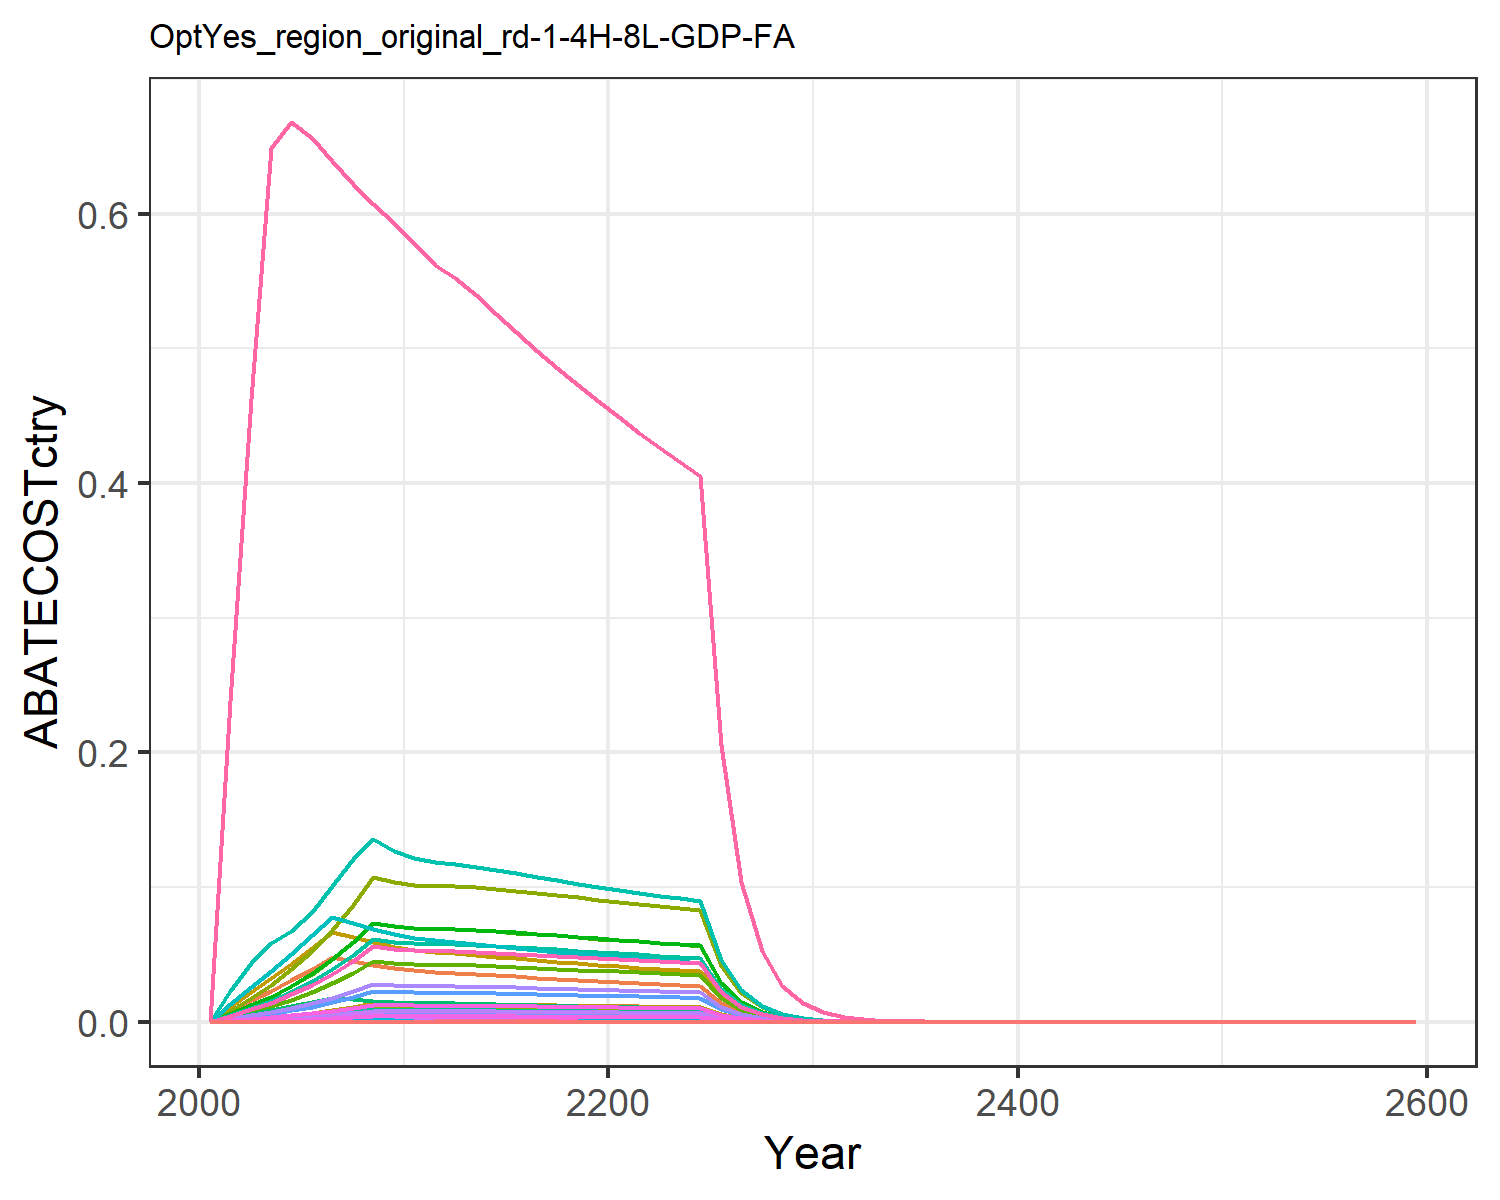

Source data for this figure (header and first rows):
0.0, 0.0, 0.0, 0.0, 0.0, 0.0, 0.0, 0.0, 0.0, 0.0, 0.0, 0.0, 0.0, 0.0, 0.0, 0.0, 0.0, 0.0, 0.0, 0.0, 0.0, 0.0, 0.0, 0.0
0.0, 0.0, 0.0, 2.6664873650507255e-7, 0.0, 0.0, 0.007844, 0.0009075, 0.0, 0.0, 0.001076, 0.0, 0.0, 0.0, 0.0, 2.728330653909415e-8, 0.0, 0.0, 0.0, 0.0, 0.0, 0.0, 0.0, 0.0
0.0, 0.0, 0.0, 0.0, 0.0, 0.0, 0.01594, 0.001955, 0.0, 0.0, 0.002319, 0.0, 0.0, 0.0, 0.0, 0.0, 0.0, 0.0, 0.0, 0.0, 0.0, 0.0, 0.0, 0.0
0.0, 0.0, 0.0, 0.0, 0.0, 0.0, 0.02303, 0.002977, 0.0, 0.0, 0.00353, 0.0, 0.0, 0.0, 0.0, 0.0, 0.0, 0.0, 0.0, 0.0, 0.0, 0.0, 0.0, 0.0
0.0, 0.0, 0.0, 0.0, 0.0, 0.0, 0.03091, 0.004242, 0.0, 0.0, 0.005031, 0.0, 0.0, 0.0, 0.0, 0.0, 0.0, 0.0, 0.0, 0.0, 0.0, 0.0, 0.0, 0.0
0.0, 0.0, 0.0, 0.0, 0.0, 0.0, 0.03929, 0.005734, 0.0, 0.0, 0.0068, 0.0, 0.0, 0.0, 0.0, 0.0, 0.0, 0.0, 0.0, 0.0, 0.0, 0.0, 0.0, 0.0
0.0, 0.0, 0.0, 0.0, 0.0, 0.0, 0.04772, 0.007459, 0.0, 0.0, 0.008845, 0.0, 0.0, 0.0, 0.0, 0.0, 0.0, 0.0, 0.0, 0.0, 0.0, 0.0, 0.0, 0.0
0.0, 0.0, 0.0, 0.0, 0.0, 0.0, 0.04483, 0.009448, 0.0, 0.0, 0.0112, 0.0, 0.0, 0.0, 0.0, 0.0, 0.0, 0.0, 0.0, 0.0, 0.0, 0.0, 0.0, 0.0
0.0, 0.0, 0.0, 6.085446043019977e-7, 1.3955840850496111e-9, 0.0, 0.04219, 0.01171, 0.0, 0.0, 0.01389, 0.0, 0.0, 0.0, 0.0, 6.226584531956824e-8, 1.8328063809342294e-11, 0.0, 0.0, 4.8557946905859654e-12, 1.272754469788699e-10, 4.948429499384435e-9, 8.061192240455325e-12, 0.0
0.0, 0.0, 5.657382822613022e-7, 4.2383826948616094e-5, 2.394594729050751e-5, 4.31399085342243e-7, 0.03975, 0.01133, 2.62960084562955e-6, 0.0, 0.01343, 0.0, 0.0, 0.0, 2.257045508821778e-6, 4.336682626347318e-6, 3.1447968962756346e-7, 7.009425259645342e-7, 2.735792896918936e-6, 8.331751913763353e-8, 2.1838391375919563e-6, 8.490698140831824e-5, 1.3831691444211995e-7, 0.0
0.0, 0.0, 4.28854129859036e-6, 0.0002229, 0.0001696, 3.270191980414378e-6, 0.03808, 0.0111, 1.993351374457949e-5, 0.0, 0.01316, 0.0, 0.0, 0.0, 1.710938287345626e-5, 2.2809130885645026e-5, 2.2273611044518633e-6, 5.313448046191675e-6, 2.073849550348796e-5, 5.901118818400257e-7, 1.546744834050386e-5, 0.0006014, 9.796553656009827e-7, 0.0
0.0, 0.0, 3.3200644790747098e-6, 0.0005225, 0.0004994, 2.5316879278969577e-6, 0.03706, 0.011, 1.5431949075150418e-5, 0.0, 0.01305, 0.0, 0.0, 0.0, 1.3245588740330617e-5, 5.3458191364540136e-5, 6.558765615263653e-6, 4.113517602213245e-6, 1.605514264097513e-5, 1.7376641407785406e-6, 4.5545990782006126e-5, 0.001771, 2.8847275432213726e-6, 0.0
0.0, 0.0, 1.6133918609895117e-6, 0.001181, 0.001253, 1.2302787259639962e-6, 0.03634, 0.01098, 7.499185992915182e-6, 0.0, 0.01302, 0.0, 0.0, 0.0, 6.4367198897352654e-6, 0.0001209, 1.645257172140312e-5, 1.998971966140119e-6, 7.802028131451854e-6, 4.358906169376816e-6, 0.0001143, 0.004442, 7.2362986552079715e-6, 0.0
1.829671357883246e-7, 0.0, 5.138286443529583e-7, 0.001268, 0.000952, 3.918158168658782e-7, 0.03547, 0.01089, 2.388320324193919e-6, 0.0, 0.01291, 0.0, 0.0, 1.6635022377848334e-6, 2.0499490142425447e-6, 0.0001297, 1.2502723215930548e-5, 6.366271457644487e-7, 2.4847686634100426e-6, 3.3124424729924627e-6, 8.682257451272796e-5, 0.003376, 5.499045421341575e-6, 8.824832871397971e-8
9.411723099403348e-6, 0.0, 7.761892106904091e-8, 0.0008371, 0.0006936, 5.9187671409816554e-8, 0.03455, 0.01076, 3.607795103845046e-7, 0.0, 0.01276, 0.0, 0.0, 8.55695880564128e-5, 3.096651626582955e-7, 8.564965493604053e-5, 9.10839493347893e-6, 9.616885457937987e-8, 3.753489901344773e-7, 2.4131570152654462e-6, 6.325136405448851e-5, 0.002459, 4.006125432809577e-6, 4.5394427270370075e-6
4.881953994464735e-5, 0.0, 1.6619390827860006e-11, 0.0005188, 0.0004843, 1.2672980116223763e-11, 0.03363, 0.0106, 7.724837711195135e-11, 0.0, 0.01257, 0.0, 0.0, 0.0004439, 6.630401831292351e-11, 5.307932364496934e-5, 6.359730247998882e-6, 2.059121355604405e-11, 8.036792418615009e-11, 1.6849321724889896e-6, 4.416383085519952e-5, 0.001717, 2.7971862527249312e-6, 2.3546539055433023e-5
4.349399673215037e-5, 0.0, 0.0, 0.0002934, 0.0003192, 0.0, 0.03272, 0.01043, 0.0, 0.0, 0.01237, 0.0, 0.0, 0.0003954, 0.0, 3.0024437295257096e-5, 4.192347143307996e-6, 0.0, 0.0, 1.1107107227110163e-6, 2.911288732436278e-5, 0.001132, 1.8439108796480234e-6, 2.0977934120060108e-5
2.7690896025634024e-5, 0.0, 0.0, 0.0001445, 0.0001944, 0.0, 0.03184, 0.01026, 0.0, 0.0, 0.01216, 0.0, 0.0, 0.0002518, 0.0, 1.4782790536344507e-5, 2.553212374890851e-6, 0.0, 0.0, 6.764421612071134e-7, 1.7730255068218054e-5, 0.0006893, 1.1229738175733264e-6, 1.3355815427322877e-5
1.5925793947895635e-5, 0.0, 0.0, 5.6347197432188776e-5, 0.0001056, 0.0, 0.031, 0.01008, 0.0, 0.0, 0.01195, 0.0, 0.0, 0.0001448, 0.0, 5.765404630492294e-6, 1.3868445568224909e-6, 0.0, 0.0, 3.67427378349375e-7, 9.630655081516185e-6, 0.0003744, 6.099728098107462e-7, 7.681295841953518e-6
7.837509912475987e-6, 0.0, 0.0, 1.3696675882994594e-5, 4.792507391541712e-5, 0.0, 0.0302, 0.009894, 0.0, 0.0, 0.01173, 0.0, 0.0, 7.125714255672672e-5, 0.0, 1.4014340048269855e-6, 6.293951200783332e-7, 0.0, 0.0, 1.6675048243771694e-7, 4.37070418717426e-6, 0.0001699, 2.768254798179894e-7, 3.7801714940513945e-6
3.1726897857669327e-6, 0.0, 0.0, 9.083910220975613e-7, 1.7002571428565044e-5, 0.0, 0.02944, 0.009718, 0.0, 0.0, 0.01152, 0.0, 0.0, 2.8845489304299195e-5, 0.0, 9.294591468194462e-8, 2.2329304081635643e-7, 0.0, 0.0, 5.915874002403793e-8, 1.550612321781995e-6, 6.02873212182778e-5, 9.821049002781055e-8, 1.5302451443835325e-6
9.197566565630805e-7, 0.0, 0.0, 0.0, 3.745596994121228e-6, 0.0, 0.02872, 0.00955, 0.0, 0.0, 0.01132, 0.0, 0.0, 8.362251777173055e-6, 0.0, 0.0, 4.919054426583989e-8, 0.0, 0.0, 1.3032428638280191e-8, 3.4159355694611834e-7, 1.3281050462721682e-5, 2.1635369554826552e-8, 4.43615119270119e-7
1.0834099444434874e-7, 0.0, 0.0, 0.0, 1.4747168911483657e-7, 0.0, 0.02804, 0.009385, 0.0, 0.0, 0.01113, 0.0, 0.0, 9.850156200210289e-7, 0.0, 0.0, 1.936730690126873e-9, 0.0, 0.0, 5.131129343525808e-10, 1.3449225560746155e-8, 5.229016757624934e-7, 8.518280257811195e-10, 5.225480329967778e-8
0.0, 0.0, 0.0, 0.0, 0.0, 0.0, 0.02738, 0.009222, 0.0, 0.0, 0.01094, 0.0, 0.0, 0.0, 0.0, 0.0, 0.0, 0.0, 0.0, 0.0, 0.0, 0.0, 0.0, 0.0
0.0, 0.0, 0.0, 0.0, 0.0, 0.0, 0.02676, 0.009063, 0.0, 0.0, 0.01075, 0.0, 0.0, 0.0, 0.0, 0.0, 0.0, 0.0, 0.0, 0.0, 0.0, 0.0, 0.0, 0.0
0.0, 0.0, 0.0, 0.0, 0.0, 0.0, 0.01358, 0.004621, 0.0, 0.0, 0.005479, 0.0, 0.0, 0.0, 0.0, 0.0, 0.0, 0.0, 0.0, 0.0, 0.0, 0.0, 0.0, 0.0
0.0, 0.0, 0.0, 0.0, 0.0, 0.0, 0.006895, 0.002358, 0.0, 0.0, 0.002795, 0.0, 0.0, 0.0, 0.0, 0.0, 0.0, 0.0, 0.0, 0.0, 0.0, 0.0, 0.0, 0.0
0.0, 0.0, 0.0, 0.0, 0.0, 0.0, 0.003502, 0.001202, 0.0, 0.0, 0.001426, 0.0, 0.0, 0.0, 0.0, 0.0, 0.0, 0.0, 0.0, 0.0, 0.0, 0.0, 0.0, 0.0
0.0, 0.0, 3.827414922120047e-25, 0.0, 0.0, 2.9185638455083605e-25, 0.001778, 0.0006127, 1.7790158155027284e-24, 0.0, 0.0007265, 0.0, 0.0, 0.0, 1.5269692596794258e-24, 0.0, 0.0, 4.742118339069815e-25, 1.8508584067608195e-24, 0.0, 0.0, 0.0, 0.0, 0.0
0.0, 0.0, 0.0, 0.0, 0.0, 0.0, 0.0009022, 0.000312, 0.0, 0.0, 0.0003699, 0.0, 0.0, 0.0, 0.0, 0.0, 0.0, 0.0, 0.0, 0.0, 0.0, 0.0, 0.0, 0.0
0.0, 0.0, 2.288720048269888e-25, 0.0, 0.0, 1.745244694210118e-25, 0.0004568, 0.0001584, 1.0638170268916015e-24, 0.0, 0.0001879, 0.0, 0.0, 0.0, 9.130980645767874e-25, 0.0, 0.0, 2.8356949885865997e-25, 1.1067775060342635e-24, 0.0, 0.0, 0.0, 0.0, 0.0
0.0, 0.0, 4.007236088455075e-24, 6.797521509925093e-24, 0.0, 3.055685000491958e-24, 0.0002306, 8.01977090901371e-5, 1.8625982609343207e-23, 0.0, 9.50968360232553e-5, 0.0, 0.0, 0.0, 1.59870995119588e-23, 6.955175017596392e-25, 0.0, 4.964914473793019e-24, 1.937816190068088e-23, 0.0, 0.0, 0.0, 0.0, 0.0
7.29260682225162e-25, 0.0, 3.7346262850923577e-23, 2.195373055703984e-24, 0.0, 2.847808631659476e-23, 0.0001163, 4.055545947571425e-5, 1.7358868482676404e-22, 0.0, 4.808985098657986e-5, 0.0, 0.0, 6.630298777882834e-24, 1.489950697733089e-22, 2.2462898880190327e-25, 0.0, 4.6271543996329664e-23, 1.8059877480031196e-22, 0.0, 0.0, 0.0, 0.0, 3.517354967923909e-25
1.2498323137067758e-26, 1.87542989202546e-23, 4.4874537278586845e-24, 2.590715614076642e-23, 2.0629004164535043e-24, 3.421871021306868e-24, 5.866982383383677e-5, 2.0494959339556522e-5, 2.0858076053001502e-23, 7.556717160881995e-25, 2.4302512001016554e-5, 2.406144396242935e-24, 3.3875128171251766e-24, 1.1363236582073053e-25, 1.7902955483275753e-23, 2.6508015444178156e-24, 2.709186130030607e-26, 5.559898012525548e-24, 2.1700394721136842e-23, 7.177654859159857e-27, 1.8813382539231458e-25, 7.314584183372995e-24, 1.1915754133407085e-26, 6.0281652430166905e-27
0.0, 1.7496839778334832e-22, 1.2480351347275665e-23, 4.4739457903240177e-23, 1.045186859846248e-24, 9.516789520490314e-24, 2.9578711380520643e-5, 1.0352590481244695e-5, 5.800976084802389e-23, 7.050045964200224e-24, 1.2275894293991952e-5, 2.2448145443140508e-23, 3.1603830812509117e-23, 0.0, 4.979108156565555e-23, 4.5777090878650354e-24, 1.3726332698374926e-26, 1.546299635817073e-23, 6.035238844091378e-23, 3.6366227295657446e-27, 9.53196773941742e-26, 3.705999190617239e-24, 6.037222905217443e-27, 0.0
3.2940455778378785e-24, 8.865784352652298e-23, 7.078980440564326e-22, 4.676160643056435e-23, 5.515738164074982e-23, 5.398018453000084e-22, 1.4910185381014106e-5, 5.227687239130842e-6, 3.2903718090806487e-21, 3.572312942608104e-24, 6.198886748769098e-6, 1.1374649315946288e-23, 1.6013906068246554e-23, 2.9948832977513386e-23, 2.824200078267503e-21, 4.784613867770167e-24, 7.243762816569886e-25, 8.77076660152701e-22, 3.423247995400626e-21, 1.9191457095776188e-25, 5.030281211798848e-24, 1.955757573791687e-22, 3.18600836488071e-25, 1.5887772178287438e-24
7.490202126384272e-23, 4.4897094229319427e-23, 3.7494778029644444e-22, 9.626569756216542e-23, 3.971304498629163e-22, 2.859133534758403e-22, 7.515364189650206e-6, 2.6391334343738454e-6, 1.7427899632202337e-21, 1.8090499883736964e-24, 3.129431529896475e-6, 5.760220211206988e-24, 8.10957971823943e-24, 6.809948652809399e-22, 1.4958757964515983e-21, 9.849836793576268e-24, 5.215473796021108e-24, 4.645555241114045e-22, 1.813169633757875e-21, 1.3817755236480885e-24, 3.6217778675389205e-23, 1.4081358868001187e-21, 2.2939104387749376e-24, 3.6126587243952924e-23
1.556133101896709e-23, 1.816721042056675e-20, 1.8948367707757215e-22, 1.5386486489395146e-20, 1.3205548797882074e-20, 1.4448922327090145e-22, 3.787853500658237e-6, 1.3320631554283143e-6, 8.807366464305165e-22, 7.320160104848499e-22, 1.5795337909467199e-6, 2.3308219483269022e-21, 3.2814694067084053e-21, 1.4148064821274938e-22, 7.559560591047951e-22, 1.5743342081870784e-21, 1.7342712889733345e-22, 2.3476786246269285e-22, 9.163037292771908e-22, 4.594738104709051e-23, 1.2043288139044453e-21, 4.6823926932842124e-20, 7.627807499442562e-23, 7.505508839454034e-24
4.022142724153021e-22, 1.5128821582523687e-23, 4.9604905482264675e-18, 7.301001050821618e-20, 3.492456131967523e-20, 3.78258136748353e-18, 1.9090598634522155e-6, 6.722235498927963e-7, 2.3056792423901975e-17, 6.095894395343606e-25, 7.971092119760768e-7, 1.941001869882447e-24, 2.7326575755625878e-24, 3.656855310922723e-21, 1.9790163162860198e-17, 7.47033165514457e-21, 4.586607107643683e-22, 6.14598460793413e-18, 2.3987902591331796e-17, 1.2151650426788463e-22, 3.1850744072827405e-21, 1.2383469497733483e-19, 2.0173173779168166e-22, 1.939951520398929e-22
2.878549387013875e-21, 8.917175207437117e-22, 2.4997255378819544e-18, 3.533307144635849e-23, 3.3762374529540492e-21, 1.906145199046017e-18, 9.621284589669414e-7, 3.391859679905329e-7, 1.1618942175845391e-17, 3.593019989878499e-23, 4.0219992248321834e-7, 1.1440582901512147e-22, 1.6106731281285354e-22, 2.617122100228724e-20, 9.972799217355516e-18, 3.615254405003995e-24, 4.4339782988449147e-23, 3.097128102658155e-18, 1.2088153807533314e-17, 1.1747279202907333e-23, 3.0790844889597045e-22, 1.1971384016270487e-20, 1.9501869825866004e-23, 1.3883759585027896e-21
4.705809629022694e-24, 6.691063098311072e-18, 2.1538642148423702e-18, 1.78368271050771e-23, 1.7063626333620993e-21, 1.6424114849014603e-18, 4.84881852472551e-7, 1.7112156940366833e-7, 1.0011348601127076e-17, 2.6960469999197987e-19, 2.029125271812042e-7, 8.584519233359067e-19, 1.2085795423279064e-18, 4.2784321975313955e-23, 8.592965519834762e-18, 1.825051293964725e-24, 2.2409486867304128e-23, 2.6686103286164312e-18, 1.0415640243295409e-17, 5.937117443553694e-24, 1.5561804494315532e-22, 6.05038082766339e-21, 9.856315622123538e-24, 2.269696321244513e-24
8.154298472577023e-8, 1.1877529576736382e-7, 6.428801648888442e-9, 5.516775606949219e-7, 4.4953419714566744e-7, 4.902229950025221e-9, 2.443596337486922e-7, 8.632177754430943e-8, 2.988163039759356e-8, 4.785843073263163e-9, 1.0235863365050499e-7, 1.523866680050015e-8, 2.1453899102314005e-8, 7.413732361417285e-7, 2.5648074991021732e-8, 5.644725040312704e-8, 5.9036868777952296e-9, 7.965203359908924e-9, 3.108835028174086e-8, 1.5641091003550383e-9, 4.09969320279031e-8, 1.5939478716960587e-6, 2.5966056941106114e-9, 3.932964294048914e-8
4.121601309853356e-8, 6.000520186738337e-8, 3.24544153120107e-9, 2.7841224492115246e-7, 2.2708148232704317e-7, 2.4747848112657924e-9, 1.231443448487451e-7, 4.3540134702547795e-8, 1.508509510930679e-8, 2.417804795697948e-9, 5.1629019048224254e-8, 7.69856451753039e-9, 1.0838495818172938e-8, 3.7472811566171263e-7, 1.2947876185542875e-8, 2.8486940241986324e-8, 2.9822380052880366e-9, 4.021060720263529e-9, 1.5694281555308734e-8, 7.901072160584641e-10, 2.070953479150011e-8, 8.051802237850397e-7, 1.3116712227488464e-9, 1.9879221787715064e-8
2.0826103211817265e-8, 3.030638485647028e-8, 1.638142112483943e-9, 1.404863496789413e-7, 1.1468505788937974e-7, 1.2491518271690451e-9, 6.205711471804722e-8, 2.1959242691122193e-8, 7.614227319090171e-9, 1.2211428403854947e-9, 2.603882985043189e-8, 3.888257215204275e-9, 5.474119164814278e-9, 1.8934695101351983e-7, 6.5354624456648875e-9, 1.4374462047285983e-8, 1.5061471977877598e-9, 2.0296372125000093e-9, 7.921715210015415e-9, 3.9903514317376133e-10, 1.0459127587535858e-8, 4.066476034500237e-7, 6.62445429593139e-10, 1.0044802822917644e-8
1.0520246281855214e-8, 1.5302880647771665e-8, 8.267413394203842e-10, 7.088071376892272e-8, 5.790914534133297e-8, 6.304248250887205e-10, 3.1272400078226714e-8, 1.1074062844871473e-8, 3.842765804299285e-9, 6.166028455324165e-10, 1.3131401762191737e-8, 1.9633333495203977e-9, 2.7640971573337597e-9, 9.564806901803428e-8, 3.2983322599940615e-9, 7.252463547415014e-9, 7.605149143863285e-10, 1.0243219894123566e-9, 3.997949502259176e-9, 2.0148905644393296e-10, 5.281238469569168e-9, 2.053328969289629e-7, 3.3449561232303544e-10, 5.074103324802792e-9
5.31289856792508e-9, 7.725316903385802e-9, 4.1718978700798477e-10, 3.5758149178509566e-8, 2.923552014135566e-8, 3.181246491045185e-10, 1.5758821712247445e-8, 5.584214354325327e-9, 1.939134492223576e-9, 3.112781504939068e-10, 6.621649456035307e-9, 9.911449132447881e-10, 1.3953926050688072e-9, 4.8303858607110436e-8, 1.6644027187429645e-9, 3.6587480521940314e-9, 3.8394711174356097e-10, 5.168928323943926e-10, 2.017443209608372e-9, 1.0172205673574109e-10, 2.666241277406456e-9, 1.0366262545347767e-7, 1.6887061885690226e-10, 2.5625061966795172e-9
2.6824743029416485e-9, 3.899174675172574e-9, 2.1049835585752502e-10, 1.803762460853888e-8, 1.475724183281883e-8, 1.6051379415232795e-10, 7.941078692370192e-9, 2.815695872482788e-9, 9.784147050365522e-10, 1.5711043268768092e-10, 3.3387957301361704e-9, 5.002574254858624e-10, 7.042920796197739e-10, 2.4388543803331974e-8, 8.397953322224619e-10, 1.845596749799384e-9, 1.938053556638144e-10, 2.608047818089958e-10, 1.0179263536246696e-9, 5.1346341153601944e-11, 1.3458411933527637e-9, 5.2325883905787574e-8, 8.524098592670103e-11, 1.2938054314118189e-9
1.3540905121687956e-9, 1.9676627613417867e-9, 1.0619874289534741e-10, 9.097979827720027e-9, 7.447952436310253e-9, 8.09809800503979e-11, 4.0015550842216536e-9, 1.4196483185663702e-9, 4.936210132469282e-10, 7.928353397098397e-11, 1.6833905219120447e-9, 2.52447758619503e-10, 3.5541093016420437e-10, 1.2311132201150958e-8, 4.236860103162551e-10, 9.308987388412336e-10, 9.781320162932934e-11, 1.3157888980357365e-10, 5.135550758798017e-10, 2.5914402638581603e-11, 6.792435407967931e-10, 2.6408776039130358e-8, 4.3020966654782556e-11, 6.531021219275066e-10
6.834025692190217e-10, 9.92790770092566e-10, 5.3573477354455e-11, 4.588550162921536e-9, 3.758477158043591e-9, 4.085201559444856e-11, 2.0163779571710477e-9, 7.157307899012908e-10, 2.4901419220119606e-10, 4.0002769932505164e-11, 8.486992251554063e-10, 1.2737335361121067e-10, 1.7932376319223596e-10, 6.213365576859463e-9, 2.1373447801962355e-10, 4.694971455925766e-10, 4.9359698148270036e-11, 6.637685608164491e-11, 2.5907021569007035e-10, 1.307724387532545e-11, 3.427682110840821e-10, 1.3326720647551903e-8, 2.170976813716855e-11, 3.296173070238711e-10
3.4484994888561673e-10, 5.008418993178979e-10, 2.70236408959898e-11, 2.3140573988953824e-9, 1.8964249878910543e-9, 2.0606655640394983e-11, 1.0160362709386923e-9, 3.6082351155453926e-10, 1.2560823826177343e-10, 2.0180549491918367e-11, 4.2785728795658454e-10, 6.425715696287239e-11, 9.046503740325706e-11, 3.1353098423909136e-9, 1.078123740760656e-10, 2.3677268525861e-10, 2.4905556433357317e-11, 3.3481946872466854e-11, 1.3068071779874675e-10, 6.598420321602178e-12, 1.7295148359846162e-10, 6.724299491503777e-9, 1.0954156442998918e-11, 1.6632731072242617e-10
1.7398646559261285e-10, 2.526303628540355e-10, 1.3630282775115912e-11, 1.1669273958966244e-9, 9.56782116463863e-10, 1.0393660295778337e-11, 5.119657276855679e-10, 1.8189394672369651e-10, 6.335474235250702e-11, 1.0179299191382513e-11, 2.1568619629476915e-10, 3.2412042406211407e-11, 4.563159603043224e-11, 1.5818517003645097e-9, 5.4378799324979936e-11, 1.1939917011573319e-10, 1.2565322197382233e-11, 1.688774675069244e-11, 6.591321812289056e-11, 3.3290273018609787e-12, 8.725728018745528e-11, 3.392535713407012e-9, 5.526578194513257e-12, 8.391679052769094e-11
8.776854749997059e-11, 1.274142267891388e-10, 6.874418154752431e-12, 5.884197912609644e-10, 4.826679693973942e-10, 5.242031160356503e-12, 2.5796883356912025e-10, 9.16899743193089e-11, 3.1952894756729155e-11, 5.133933708810294e-12, 1.0872413379065143e-10, 1.6347026838695115e-11, 2.301431411366468e-11, 7.97974863323199e-10, 2.7425887744291664e-11, 6.02066889536425e-11, 6.338829337915986e-12, 8.517316534897363e-12, 3.324325920291132e-11, 1.6793947338776506e-12, 4.4018688809605505e-11, 1.7114328285630623e-9, 2.7879934511321737e-12, 4.2332343440554604e-11
4.4269669910385575e-11, 6.425438410436726e-11, 3.46688874695006e-12, 2.966926908357272e-10, 2.434702824806494e-10, 2.643647568694636e-12, 1.2998358799727343e-10, 4.6217597670286725e-11, 1.6114401069420155e-11, 2.5890181717162464e-12, 5.480390097053993e-11, 8.243727313090387e-12, 1.160600834163698e-11, 4.024913799116353e-10, 1.383135262583173e-11, 3.035738229281219e-11, 3.1974704503923215e-12, 4.295431000023415e-12, 1.6765154322601406e-11, 8.471304005612644e-13, 2.2204171974127092e-11, 8.632912491316339e-10, 1.4063364385849292e-12, 2.1352055195479413e-11
2.2326610872513273e-11, 3.2399966966520976e-11, 1.7483133988922719e-12, 1.4959075386462324e-10, 1.2280303700449386e-10, 1.333162037681155e-12, 6.549452207703113e-11, 2.329573211164901e-11, 8.126313060831841e-12, 1.3055000745642112e-12, 2.762361221781606e-11, 4.156860210367827e-12, 5.852274395338056e-12, 2.0298927995213774e-10, 6.9749971474621845e-12, 1.530601812180369e-11, 1.61275979162472e-12, 2.166138033118241e-12, 8.4544806817024e-12, 4.272808363625437e-13, 1.119947668689131e-11, 4.354321444597397e-10, 7.093366136872956e-13, 1.0768524559656969e-11
1.1258827929529435e-11, 1.6336062570773354e-11, 8.816097626713544e-13, 7.541938126777866e-11, 6.19357204180511e-11, 6.722642910517237e-13, 3.3000220679718265e-11, 1.1741680617238015e-11, 4.097799017894809e-12, 6.582331064185107e-13, 1.3923049535491536e-11, 2.0958888187971063e-12, 2.950716610370757e-12, 1.023631122327583e-10, 3.517232999360212e-12, 7.716856734772023e-12, 8.13395515225635e-13, 1.0923032669661753e-12, 4.2632818074995945e-12, 2.1549912010704693e-13, 5.648456860903187e-12, 2.1961023292366928e-10, 3.577539713941746e-13, 5.4303344902809074e-12
5.677036333301029e-12, 8.235972557339545e-12, 4.445425196748888e-13, 3.802272938127668e-11, 3.12352636711367e-11, 3.3898225097467647e-13, 1.662739998265419e-11, 5.917937317234667e-12, 2.066272377720157e-12, 3.3185412808678864e-13, 7.0173714565891536e-12, 1.0566611581012443e-12, 1.4876302610996337e-12, 5.161452959157427e-11, 1.7735280234210803e-12, 3.8904582664041945e-12, 4.1020954007645744e-13, 5.507825197794101e-13, 2.1497153468983057e-12, 1.0867996354943138e-13, 2.8486152771693847e-12, 1.1075326942110351e-10, 1.8042156530137868e-13, 2.73813636697003e-12
2.8622800236587967e-12, 4.151933436934381e-12, 2.2414648111306437e-13, 1.9168465654618196e-11, 1.575156577300915e-11, 1.7092106008515836e-13, 8.377755645042092e-12, 2.9826193633073005e-12, 1.0418523807932158e-12, 1.6729490548877247e-13, 3.536730259880988e-12, 5.326859412517943e-13, 7.499468678232451e-13, 2.6023303059363225e-11, 8.94245315152244e-13, 1.961303590610103e-12, 2.0686371081288235e-13, 2.777146351656748e-13, 1.0839258542791413e-12, 5.4805991461470753e-14, 1.4365222388628349e-12, 5.585153454217116e-11, 9.098441372659333e-14, 1.3805289529783268e-12
1.4430054996384786e-12, 2.0929403347879134e-12, 1.1301444592319586e-13, 9.66310348090609e-12, 7.942903325359895e-12, 8.617823847248243e-14, 4.221113978156791e-12, 1.5031895512314222e-12, 5.253009949762044e-13, 8.433137496551766e-14, 1.782452041175643e-12, 2.685206564976935e-13, 3.7803930926552956e-13, 1.3119530277620528e-11, 4.5087765067507934e-13, 9.887217837371347e-13, 1.0431334130143664e-13, 1.4002345904408623e-13, 5.465144009171064e-13, 2.7636534558037117e-14, 7.243824158464772e-13, 2.816376135772027e-11, 4.587990887758069e-14, 6.959874139118645e-13
7.274320029958445e-13, 1.0549624000245872e-12, 5.697980578976998e-14, 4.871160799655109e-12, 4.005105876771355e-12, 4.344948339439395e-14, 2.126780662394519e-12, 7.575635621794562e-13, 2.64847103663707e-13, 4.250786716287889e-14, 8.98303688061743e-13, 1.3534986713497996e-13, 1.905535721097439e-13, 6.6136727757483335e-12, 2.27324221789073e-13, 4.984136622589286e-13, 5.25986480205725e-14, 7.059725362690364e-14, 2.755425129167294e-13, 1.3935363737663752e-14, 3.652604283214163e-13, 1.4201211006263948e-11, 2.3134348379218975e-14, 3.5085349202663923e-13
3.666808226154072e-13, 5.317325108902736e-13, 2.872726933701348e-14, 2.4554781419467458e-12, 2.01943502109028e-12, 2.1905743530086686e-14, 1.0715556681586885e-12, 3.8178134386810445e-13, 1.335268517436966e-13, 2.1425232727328496e-14, 4.5270866545274164e-13, 6.82203694640401e-14, 9.604468306611065e-14, 3.333791974965358e-12, 1.146090980066861e-13, 2.5124275376232264e-13, 2.6521034684948717e-14, 3.5592720811934164e-14, 1.3891911129991155e-13, 7.026421380439396e-15, 1.8416983806813196e-13, 7.160465598242999e-12, 1.1664688710990854e-14, 1.768567323735841e-13
